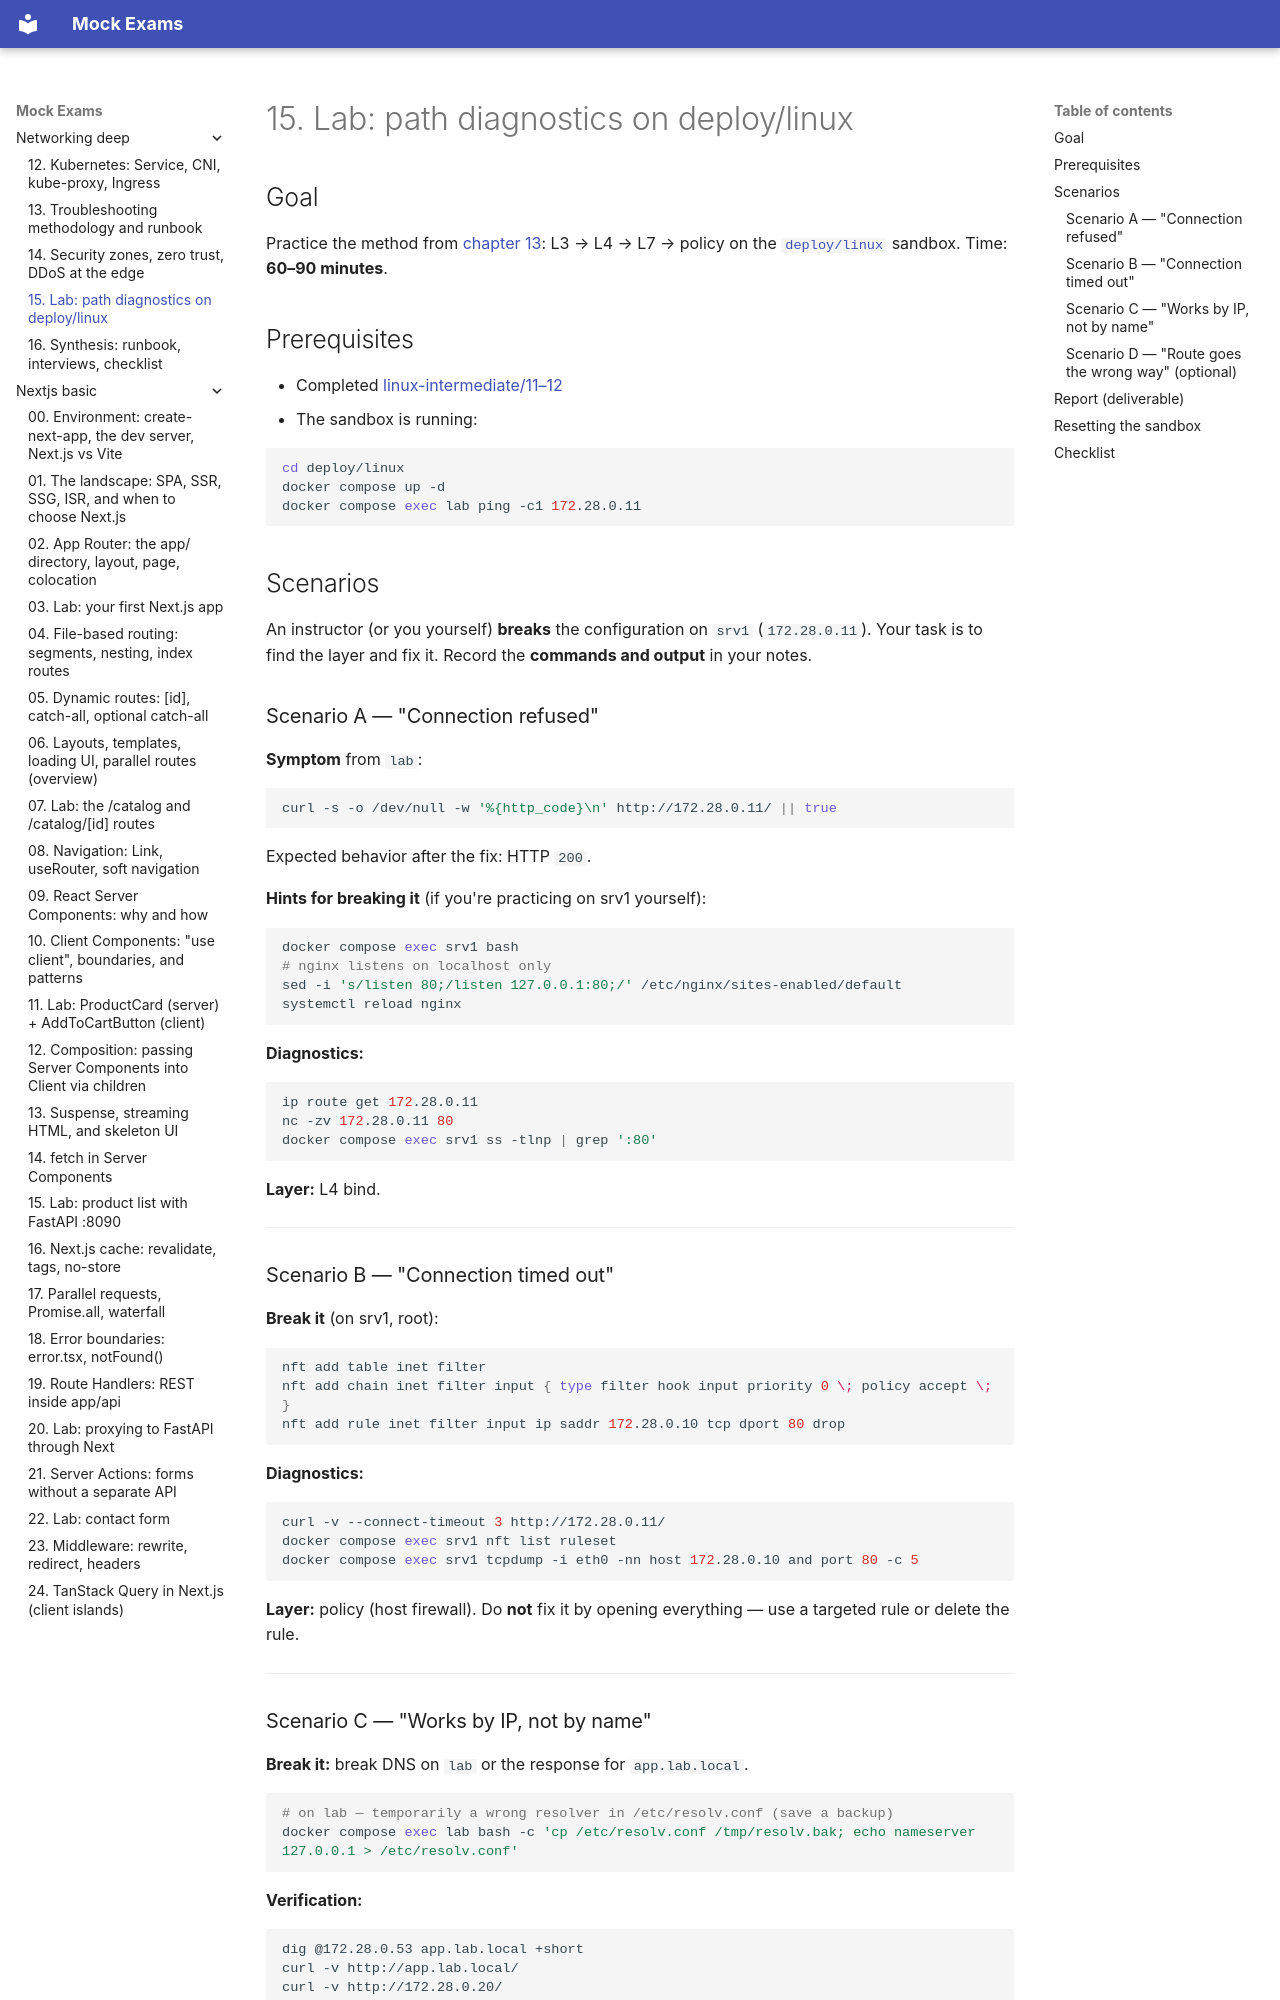

repository: FedorArbuzov/mock-exams · page: networking-deep/15-lab-troubleshooting/index.html · generator: mkdocs

# 15. Lab: path diagnostics on deploy/linux

## Goal

Practice the method from [chapter 13](13-troubleshooting.md): L3 → L4 → L7 → policy on the [`deploy/linux`](../../deploy/linux/README.md) sandbox. Time: **60–90 minutes**.

## Prerequisites

- Completed [linux-intermediate/11–12](../linux-intermediate/11-network-debug.md)
- The sandbox is running:

```bash
cd deploy/linux
docker compose up -d
docker compose exec lab ping -c1 172.28.0.11
```

## Scenarios

An instructor (or you yourself) **breaks** the configuration on `srv1` (`172.28.0.11`). Your task is to find the layer and fix it. Record the **commands and output** in your notes.

### Scenario A — "Connection refused"

**Symptom** from `lab`:

```bash
curl -s -o /dev/null -w '%{http_code}\n' http://172.28.0.11/ || true
```

Expected behavior after the fix: HTTP `200`.

**Hints for breaking it** (if you're practicing on srv1 yourself):

```bash
docker compose exec srv1 bash
# nginx listens on localhost only
sed -i 's/listen 80;/listen 127.0.0.1:80;/' /etc/nginx/sites-enabled/default
systemctl reload nginx
```

**Diagnostics:**

```bash
ip route get 172.28.0.11
nc -zv 172.28.0.11 80
docker compose exec srv1 ss -tlnp | grep ':80'
```

**Layer:** L4 bind.

---

### Scenario B — "Connection timed out"

**Break it** (on srv1, root):

```bash
nft add table inet filter
nft add chain inet filter input { type filter hook input priority 0 \; policy accept \; }
nft add rule inet filter input ip saddr 172.28.0.10 tcp dport 80 drop
```

**Diagnostics:**

```bash
curl -v --connect-timeout 3 http://172.28.0.11/
docker compose exec srv1 nft list ruleset
docker compose exec srv1 tcpdump -i eth0 -nn host 172.28.0.10 and port 80 -c 5
```

**Layer:** policy (host firewall). Do **not** fix it by opening everything — use a targeted rule or delete the rule.

---
